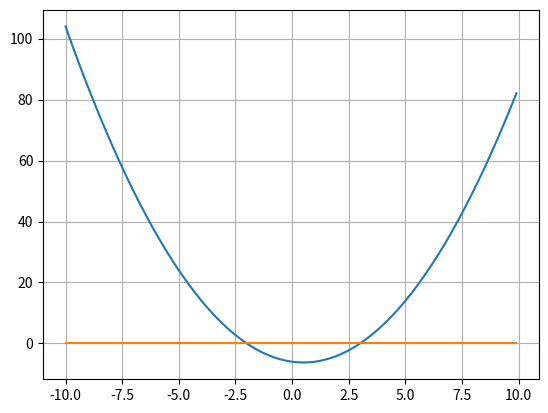

This chart was generated by the following Python code:
import numpy as np
import matplotlib.pyplot as plt

x = np.arange(-10, 10, 0.1)
plt.plot(x, x**2-x-6, x, 0*x)
plt.grid(True)
plt.show()
